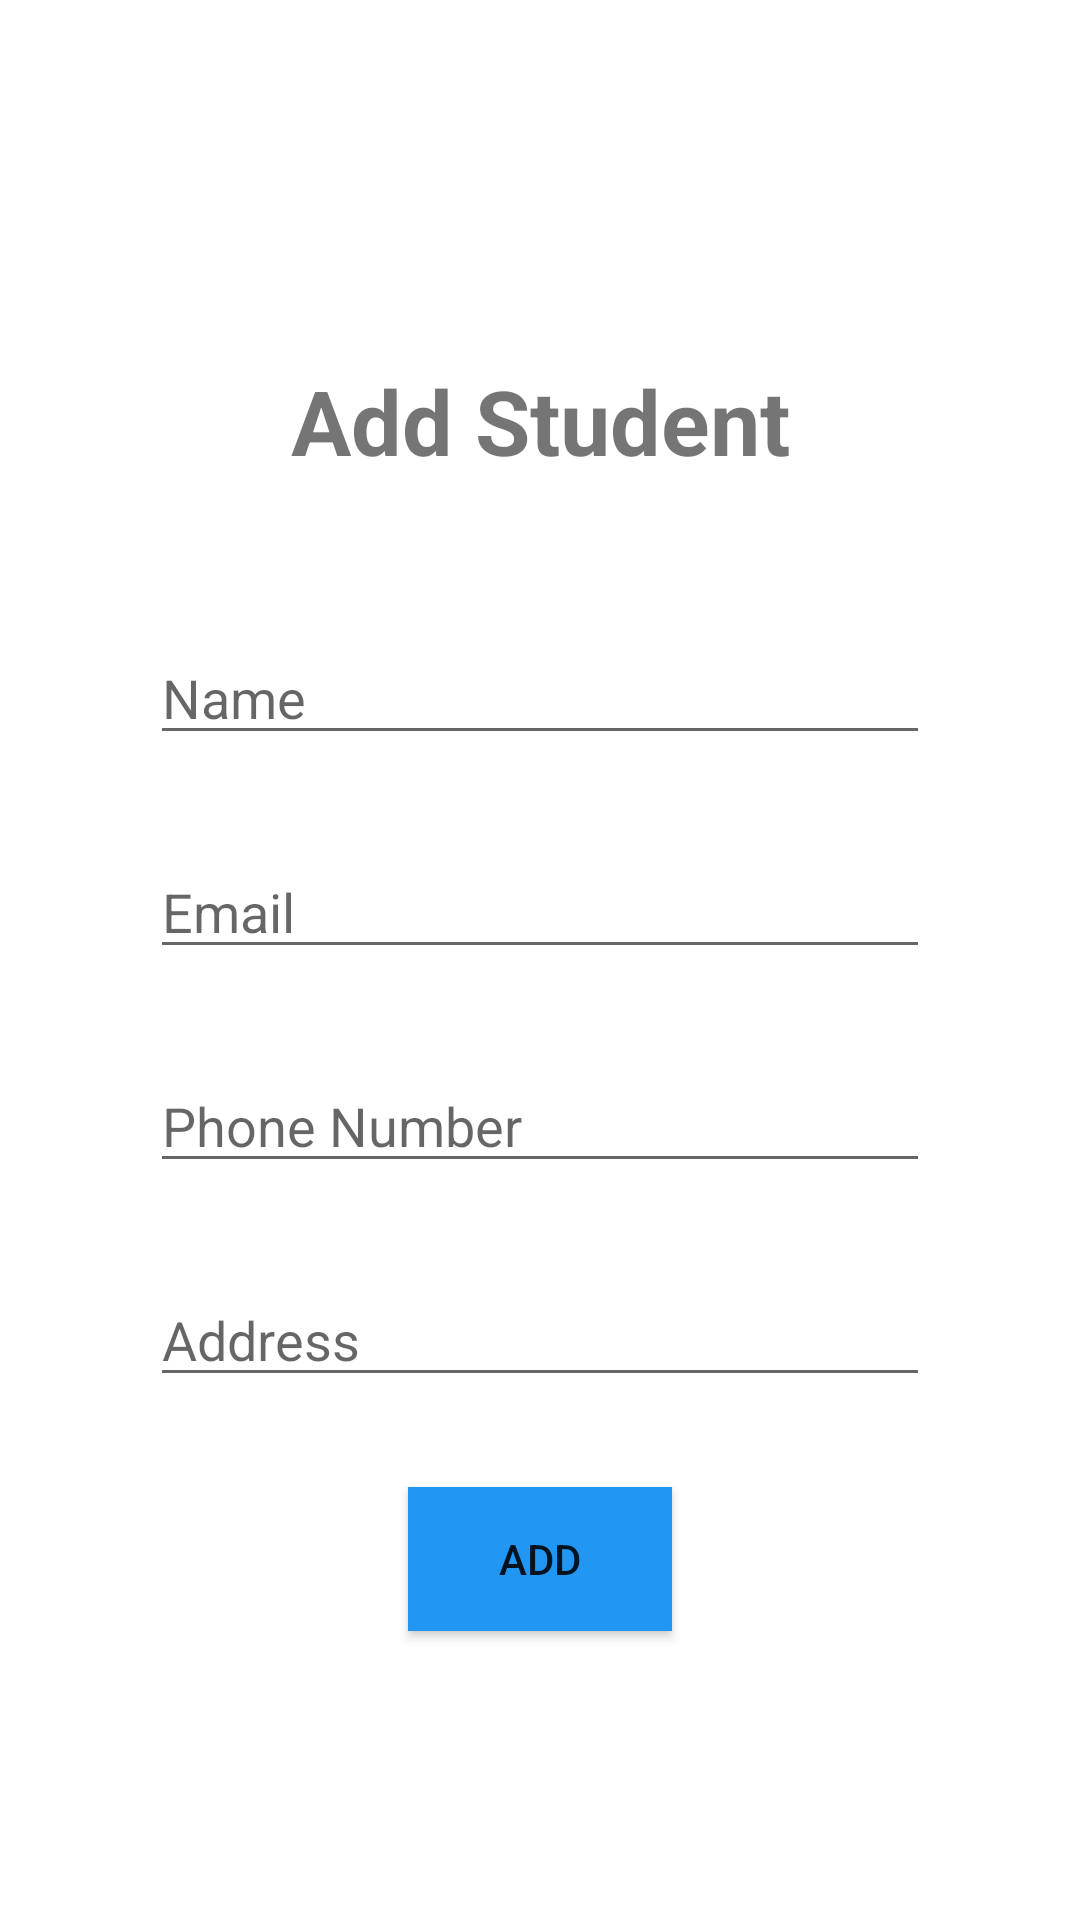

Reconstruct the res/layout file that produces this screen, plus the resources it refers to.
<!-- AndroidManifest.xml: application theme Theme.LibraryManagementSystem -->
<!-- res/layout/activity_add_student.xml -->
<?xml version="1.0" encoding="utf-8"?>
<RelativeLayout xmlns:android="http://schemas.android.com/apk/res/android"
    xmlns:app="http://schemas.android.com/apk/res-auto"
    xmlns:tools="http://schemas.android.com/tools"
    android:layout_width="match_parent"
    android:layout_height="match_parent"
    android:padding="50dp"
    tools:context=".AddStudent">

    <TextView
        android:id="@+id/viewText1"
        android:layout_width="match_parent"
        android:layout_height="wrap_content"
        android:text="Add Student"
        android:textSize="30dp"
        android:layout_marginTop="70dp"
        android:gravity="center"
        android:textStyle="bold"
        />

    <EditText
        android:id="@+id/editTextName"
        android:layout_width="match_parent"
        android:layout_height="wrap_content"
        android:ems="10"
        android:hint="Name"
        android:inputType="textPersonName"
        android:layout_marginTop="50dp"
        android:layout_below="@+id/viewText1"
        />


    <EditText
        android:id="@+id/editTextEmail"
        android:layout_width="match_parent"
        android:layout_height="wrap_content"
        android:ems="10"
        android:hint="Email"
        android:inputType="textEmailAddress"
        android:layout_marginTop="30dp"
        android:layout_below="@+id/editTextName"
        />
    <EditText
        android:id="@+id/editTextPhoneNumber"
        android:layout_width="match_parent"
        android:layout_height="wrap_content"
        android:ems="10"
        android:hint="Phone Number"
        android:inputType="phone"
        android:layout_marginTop="30dp"
        android:layout_below="@+id/editTextEmail"
        />

    <EditText
        android:id="@+id/editTextAddress"
        android:layout_width="match_parent"
        android:layout_height="wrap_content"
        android:layout_below="@+id/editTextPhoneNumber"
        android:layout_marginTop="30dp"
        android:ems="10"
        android:hint="Address"
        android:inputType="textPostalAddress" />

    <Button
        android:id="@+id/button"
        android:layout_width="wrap_content"
        android:layout_height="wrap_content"
        android:layout_centerInParent="true"
        android:background="#FFFFFF"
        android:text="Add"
        app:backgroundTint="#2196F3"
        android:layout_marginTop="30dp"
        android:layout_below="@+id/editTextAddress"
        android:onClick="onAddStudent"
        />




</RelativeLayout>
<!-- resources referenced by this layout -->
<resources>
  <style name="Theme.LibraryManagementSystem" parent="Theme.MaterialComponents.DayNight.DarkActionBar">
          
          <item name="colorPrimary">@color/colorPrimary</item>
          <item name="colorPrimaryVariant">@color/purple_700</item>
          <item name="colorOnPrimary">@color/white</item>
          
          <item name="colorSecondary">@color/teal_200</item>
          <item name="colorSecondaryVariant">@color/teal_700</item>
          <item name="colorOnSecondary">@color/black</item>
          
          <item name="android:statusBarColor" tools:targetApi="l">?attr/colorPrimaryVariant</item>
          
      </style>
  <color name="colorPrimary">#2196F3</color>
  <color name="purple_700">#FF3700B3</color>
  <color name="white">#FFFFFFFF</color>
  <color name="teal_200">#FF03DAC5</color>
  <color name="teal_700">#FF018786</color>
  <color name="black">#FF000000</color>
</resources>
